Dataset: PWB Condition (GitHub, jerichonaces/pwb-condition-classification). Classes: good, no good.

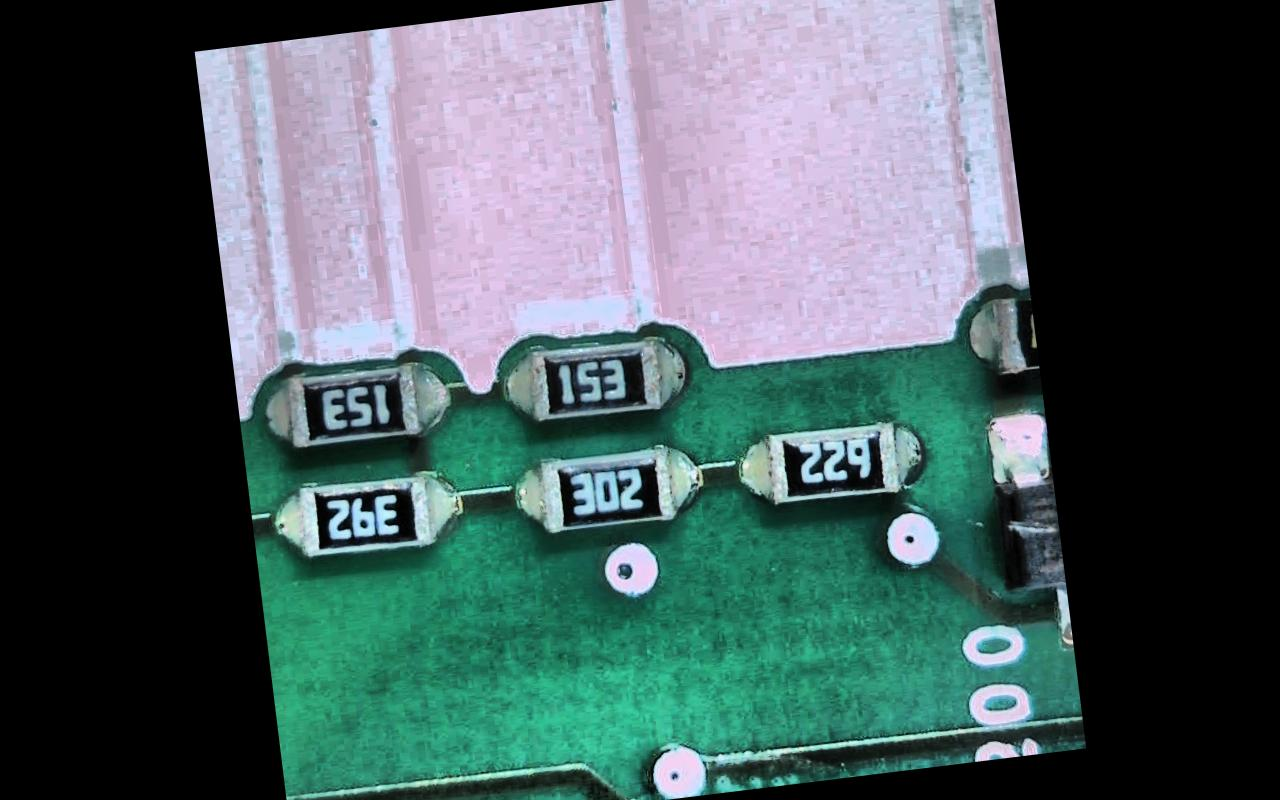
Label: good

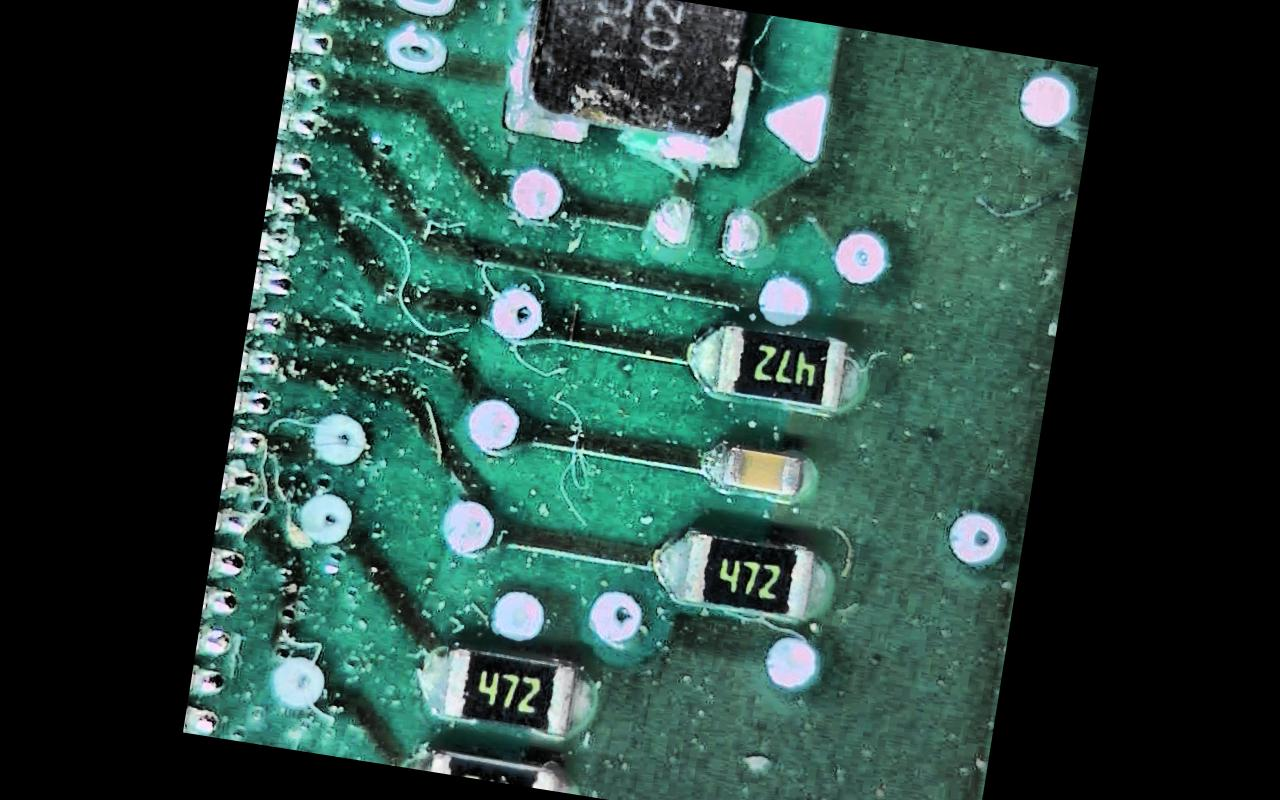
Label: no good

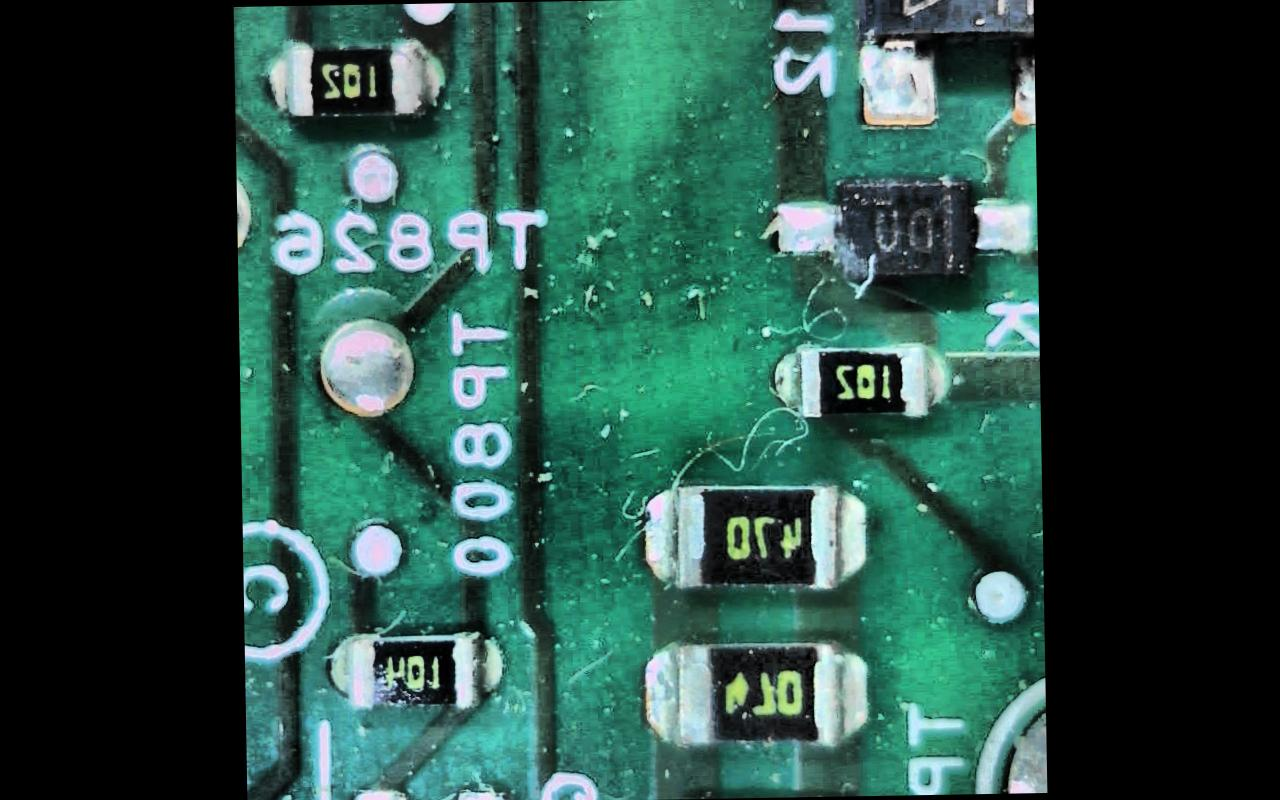
Label: no good

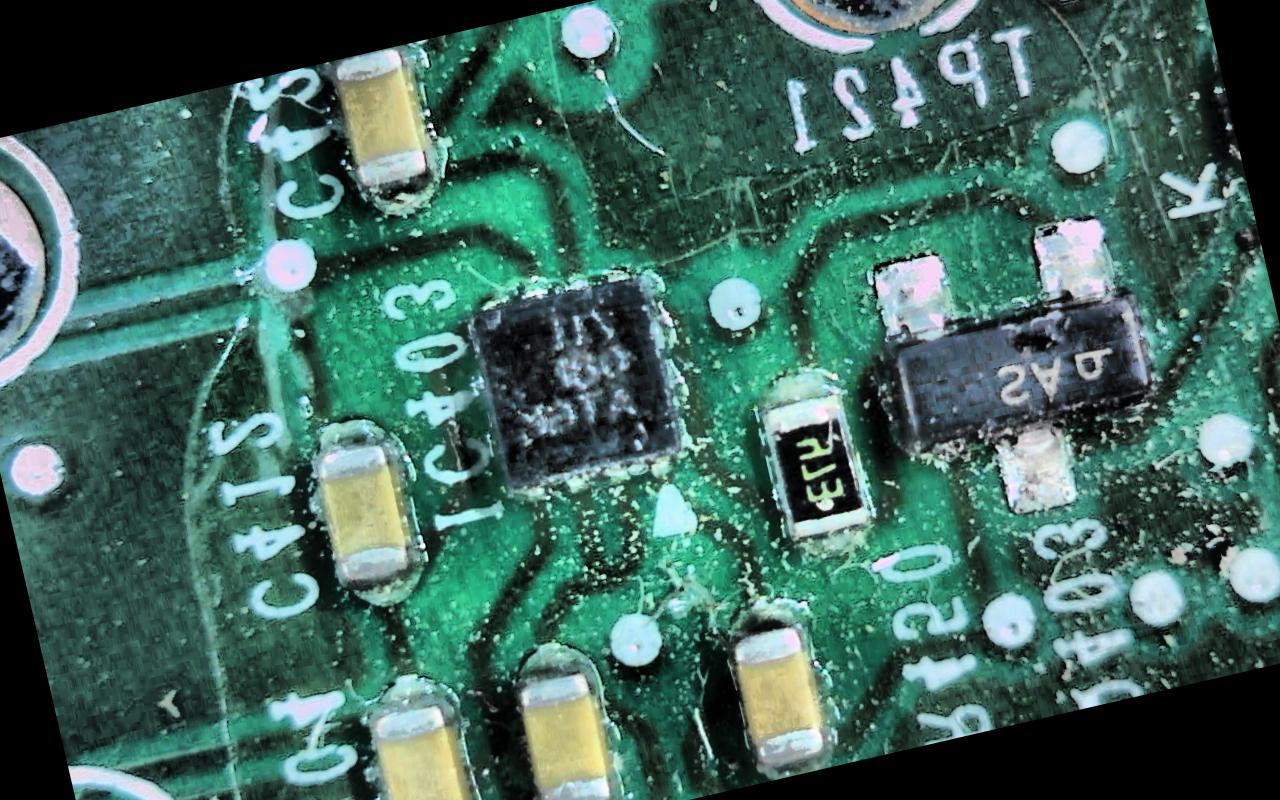
Label: no good

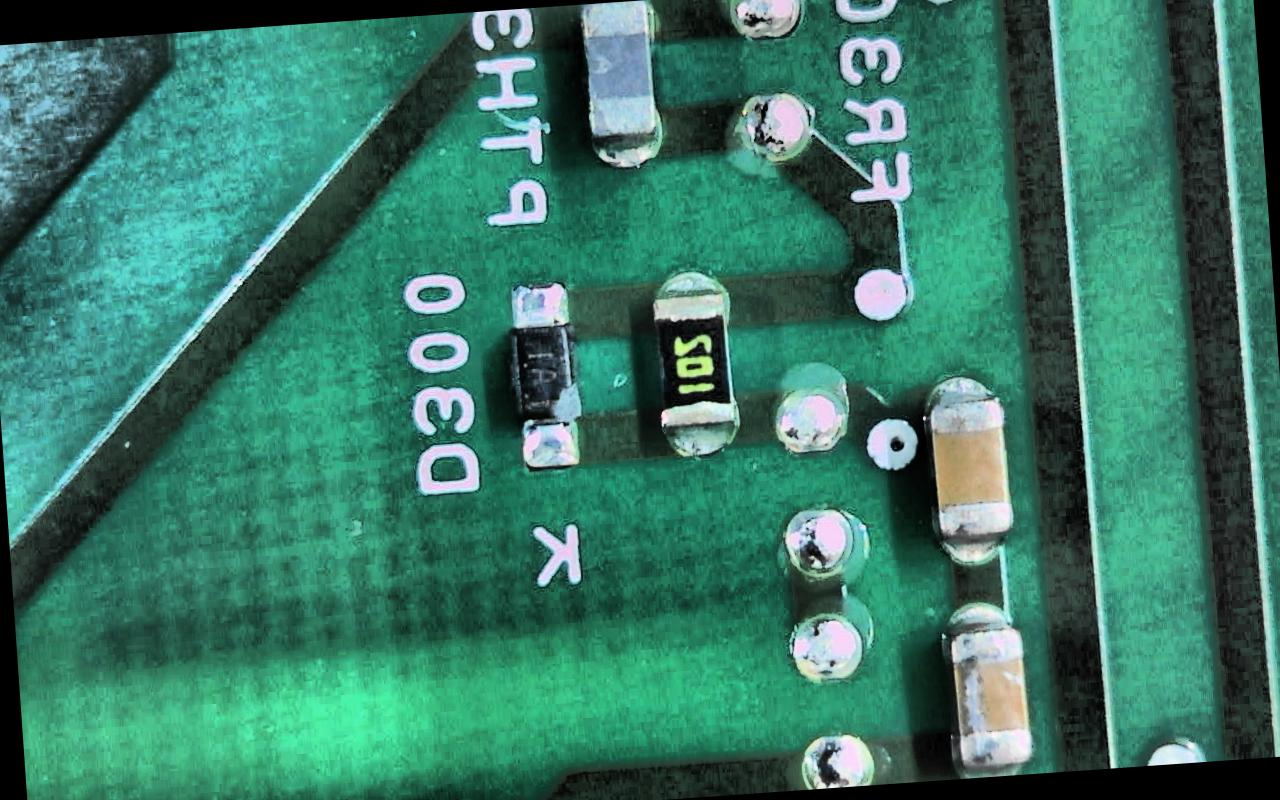
Label: good

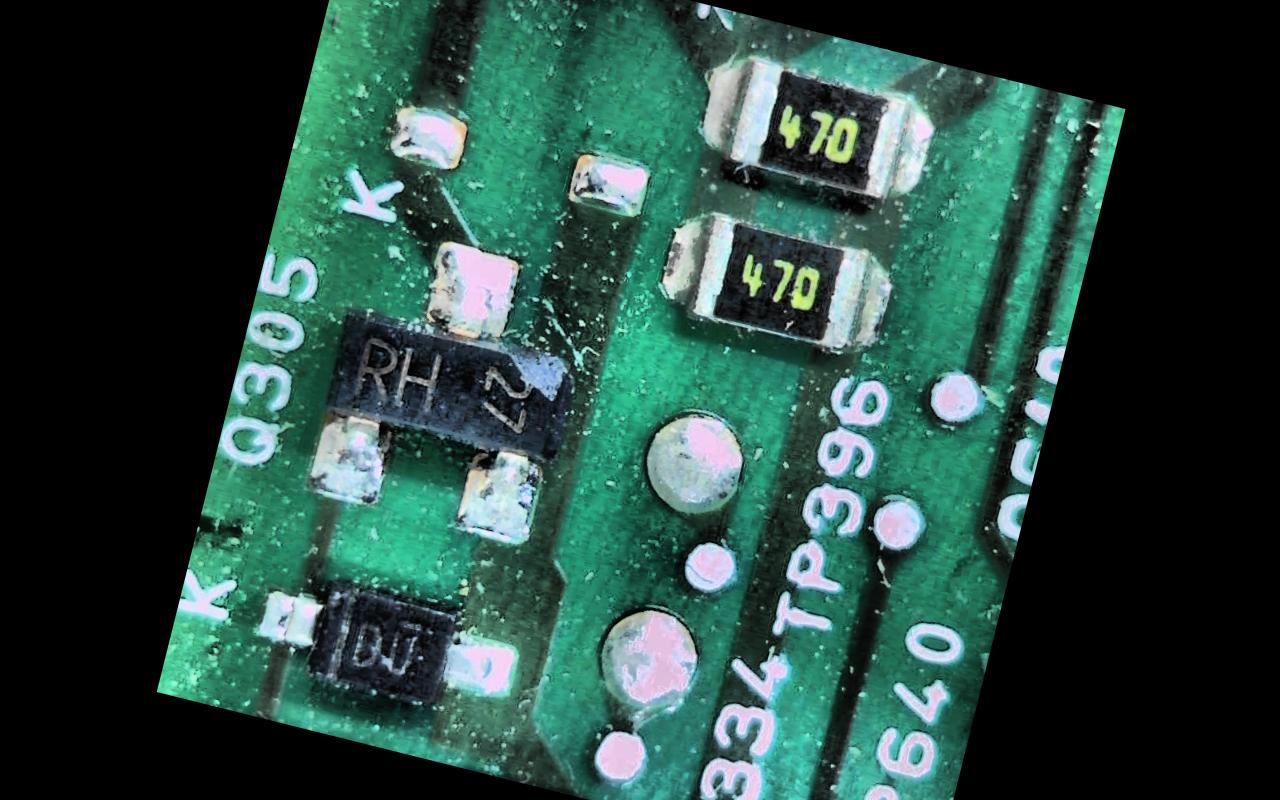
Label: no good
